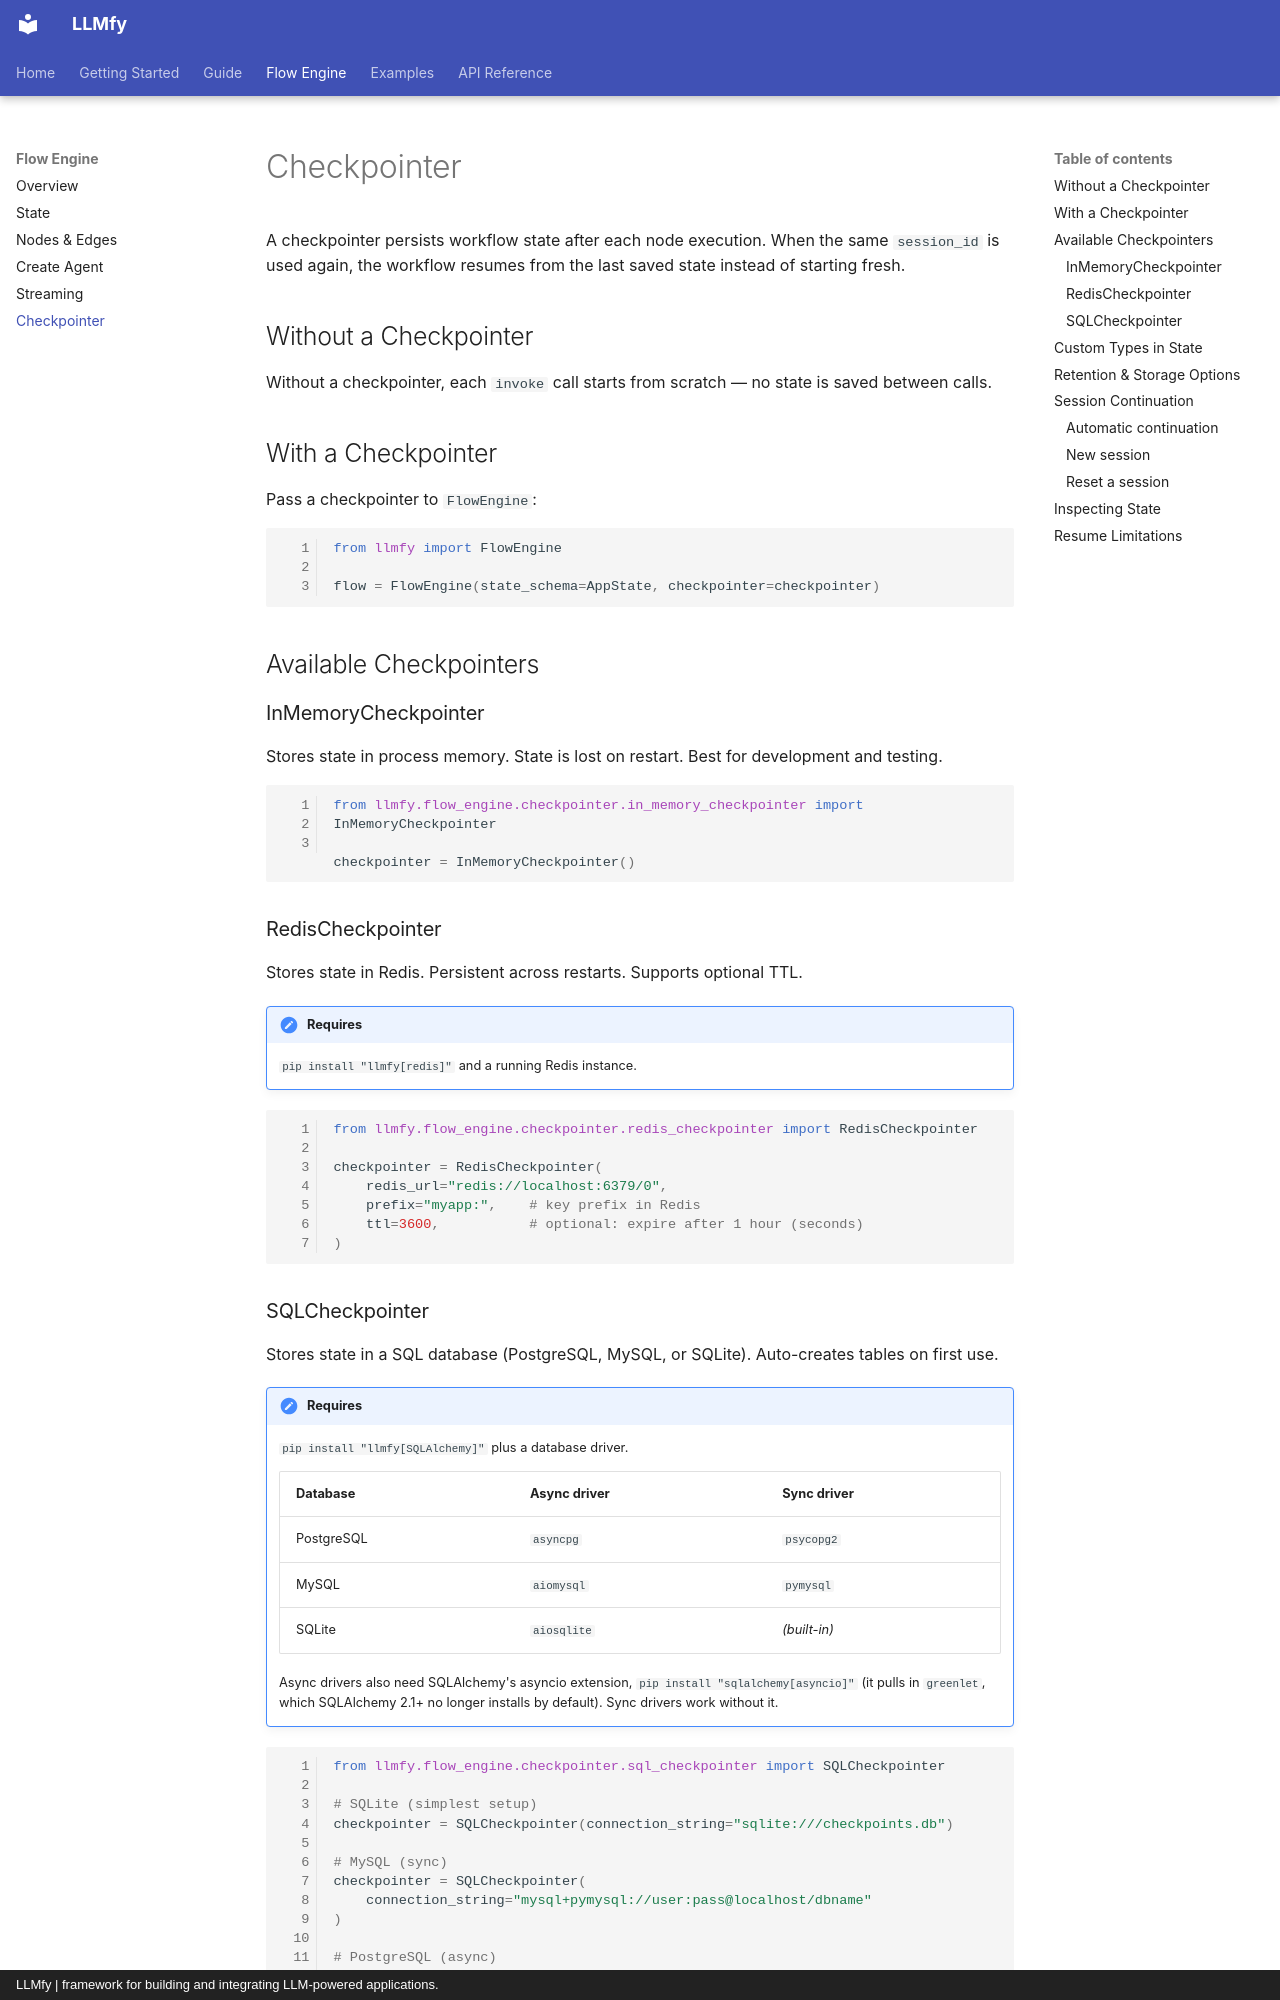

repository: llmfy-labs/llmfy-python · page: documentation/flow-engine/checkpointer/index.html · generator: mkdocs · copyright: LLMfy | framework for building and integrating LLM-powered applications.

---
title: Checkpointer
description: Persist and resume workflow state across sessions using InMemory, Redis, or SQL checkpointers.
---

# Checkpointer

A checkpointer persists workflow state after each node execution. When the same `session_id` is used again, the workflow resumes from the last saved state instead of starting fresh.

## Without a Checkpointer

Without a checkpointer, each `invoke` call starts from scratch — no state is saved between calls.

## With a Checkpointer

Pass a checkpointer to `FlowEngine`:

```python linenums="1"
from llmfy import FlowEngine

flow = FlowEngine(state_schema=AppState, checkpointer=checkpointer)
```

## Available Checkpointers

### InMemoryCheckpointer

Stores state in process memory. State is lost on restart. Best for development and testing.

```python linenums="1"
from llmfy.flow_engine.checkpointer.in_memory_checkpointer import InMemoryCheckpointer

checkpointer = InMemoryCheckpointer()
```

### RedisCheckpointer

Stores state in Redis. Persistent across restarts. Supports optional TTL.

!!! note "Requires"
    `pip install "llmfy[redis]"` and a running Redis instance.

```python linenums="1"
from llmfy.flow_engine.checkpointer.redis_checkpointer import RedisCheckpointer

checkpointer = RedisCheckpointer(
    redis_url="redis://localhost:6379/0",
    prefix="myapp:",    # key prefix in Redis
    ttl=3600,           # optional: expire after 1 hour (seconds)
)
```

### SQLCheckpointer

Stores state in a SQL database (PostgreSQL, MySQL, or SQLite). Auto-creates tables on first use.

!!! note "Requires"
    `pip install "llmfy[SQLAlchemy]"` plus a database driver.

    | Database | Async driver | Sync driver |
    |----------|-------------|-------------|
    | PostgreSQL | `asyncpg` | `psycopg2` |
    | MySQL | `aiomysql` | `pymysql` |
    | SQLite | `aiosqlite` | *(built-in)* |

    Async drivers also need SQLAlchemy's asyncio extension, `pip install "sqlalchemy[asyncio]"` (it pulls in `greenlet`, which SQLAlchemy 2.1+ no longer installs by default). Sync drivers work without it.

```python linenums="1"
from llmfy.flow_engine.checkpointer.sql_checkpointer import SQLCheckpointer

# SQLite (simplest setup)
checkpointer = SQLCheckpointer(connection_string="sqlite:///checkpoints.db")

# MySQL (sync)
checkpointer = SQLCheckpointer(
    connection_string="mysql+pymysql://user:pass@localhost/dbname"
)

# PostgreSQL (async)
checkpointer = SQLCheckpointer(
    connection_string="postgresql+asyncpg://user:pass@localhost/dbname"
)
```
